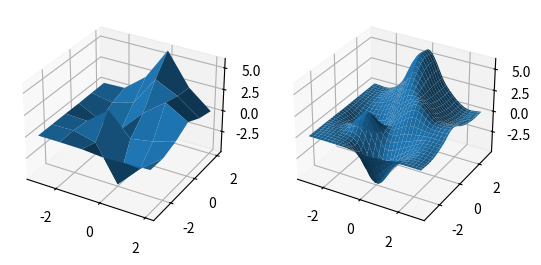

Generate this figure with matplotlib:
import numpy as np
import matplotlib.pyplot as plt

def cubic(x):
    if x < 0:
        x = -x
    bi_coef = 0
    if x<=1:
        bi_coef = 1.5*x**3 - 2.5*x**2 + 1
    elif x<=2:
        bi_coef = -0.5*x**3 + 2.5*x**2 - 4*x + 2
    return bi_coef

def interp2(src, x, y):
    ox = int(x)
    oy = int(y)
    dx = x - ox
    dy = y - oy
    if dx == 0 and dy == 0:
        return src[oy, ox]
    gray_val = 0
    for n in range(-1, 3):
        k1 = cubic(dy - n)
        oy2 = np.clip(oy + n, 0, len(src[0]) - 1)
        for m in range(-1, 3):
            k2 = cubic(m - dx)
            ox2 = np.clip(ox + m, 0, len(src[0]) - 1)
            gray_val += k1 * k2 * src[oy2, ox2]
    return gray_val

def peaks(x, y):
    return 3*(1-x)**2*np.exp(-(x**2) - (y+1)**2) - 10*(x/5 - x**3 - y**5)*np.exp(-x**2-y**2) - 1/3*np.exp(-(x+1)**2 - y**2)

x = np.arange(-3,3,1)
y = np.arange(-3,3,1)
x_2d, y_2d = np.meshgrid(x, y)
z = peaks(x_2d, y_2d)

x2 = np.arange(-3,3,0.1)
y2 = np.arange(-3,3,0.1)

z2 = np.empty((len(y2), len(x2)))
for yi,yy in enumerate(y2):
    for xi,xx in enumerate(x2):
        z2[yi, xi] = interp2(z, xx+3, yy+3)

fig = plt.figure()

ax1 = fig.add_subplot(121, projection='3d')
ax1.plot_surface(x_2d, y_2d, z)


x_2d2, y_2d2= np.meshgrid(x2, y2)
ax2 = fig.add_subplot(122, projection='3d')
ax2.plot_surface(x_2d2, y_2d2, z2)

plt.show()